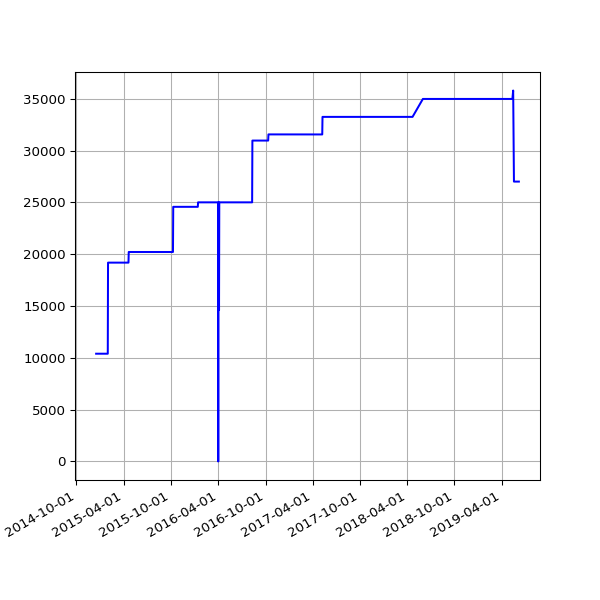

Source data for this figure (header and first rows):
date, value
2014-12-16 20:52:04 +0000, 10399
2014-12-17 13:32:22 +0000, 10399
2014-12-18 02:17:19 +0000, 10399
2014-12-19 02:43:05 +0000, 10399
2014-12-20 02:31:59 +0000, 10399
2014-12-21 02:08:34 +0000, 10399
2014-12-22 02:09:19 +0000, 10399
2014-12-23 02:08:53 +0000, 10399
2014-12-24 02:12:21 +0000, 10399
2014-12-25 06:47:47 +0000, 10399
2014-12-26 02:17:30 +0000, 10399
2014-12-27 02:12:03 +0000, 10399
2014-12-28 02:11:49 +0000, 10399
2014-12-29 02:08:04 +0000, 10399
2014-12-30 02:11:03 +0000, 10399
2014-12-31 02:24:22 +0000, 10399
2015-01-01 02:06:34 +0000, 10399
2015-01-02 02:06:32 +0000, 10399
2015-01-03 02:12:22 +0000, 10399
2015-01-04 02:09:42 +0000, 10399
2015-01-05 02:14:23 +0000, 10399
2015-01-06 02:25:53 +0000, 10399
2015-01-07 02:24:04 +0000, 10399
2015-01-08 02:15:51 +0000, 10399
2015-01-09 02:19:20 +0000, 10399
2015-01-10 02:08:34 +0000, 10399
2015-01-11 02:10:14 +0000, 10399
2015-01-12 02:09:15 +0000, 10399
2015-01-13 02:26:54 +0000, 10399
2015-01-14 02:25:05 +0000, 10399
2015-01-15 02:17:41 +0000, 10399
2015-01-16 02:45:10 +0000, 10399
2015-01-17 02:23:33 +0000, 10399
2015-01-18 02:24:16 +0000, 10399
2015-01-19 02:28:33 +0000, 10399
2015-01-20 02:29:20 +0000, 10399
2015-01-21 02:29:20 +0000, 10399
2015-01-22 02:24:08 +0000, 10399
2015-01-23 02:28:52 +0000, 10399
2015-01-24 02:21:55 +0000, 10399
2015-01-25 02:19:33 +0000, 10399
2015-01-26 02:23:29 +0000, 10399
2015-01-27 02:39:09 +0000, 10399
2015-01-28 02:31:51 +0000, 10399
2015-01-29 02:35:26 +0000, 10399
2015-01-30 04:38:45 +0000, 10399
2015-01-31 02:20:09 +0000, 19189
2015-02-01 02:18:26 +0000, 19189
2015-02-02 02:23:17 +0000, 19189
2015-02-03 02:35:02 +0000, 19189
2015-02-04 02:22:32 +0000, 19189
2015-02-05 02:23:09 +0000, 19189
2015-02-06 02:22:13 +0000, 19189
2015-02-07 02:06:23 +0000, 19189
2015-02-08 02:03:34 +0000, 19189
2015-02-09 02:21:09 +0000, 19189
2015-02-10 02:35:33 +0000, 19189
2015-02-11 02:01:42 +0000, 19189
2015-02-12 03:08:40 +0000, 19189
2015-02-13 02:10:34 +0000, 19189
... 1,064 more rows
